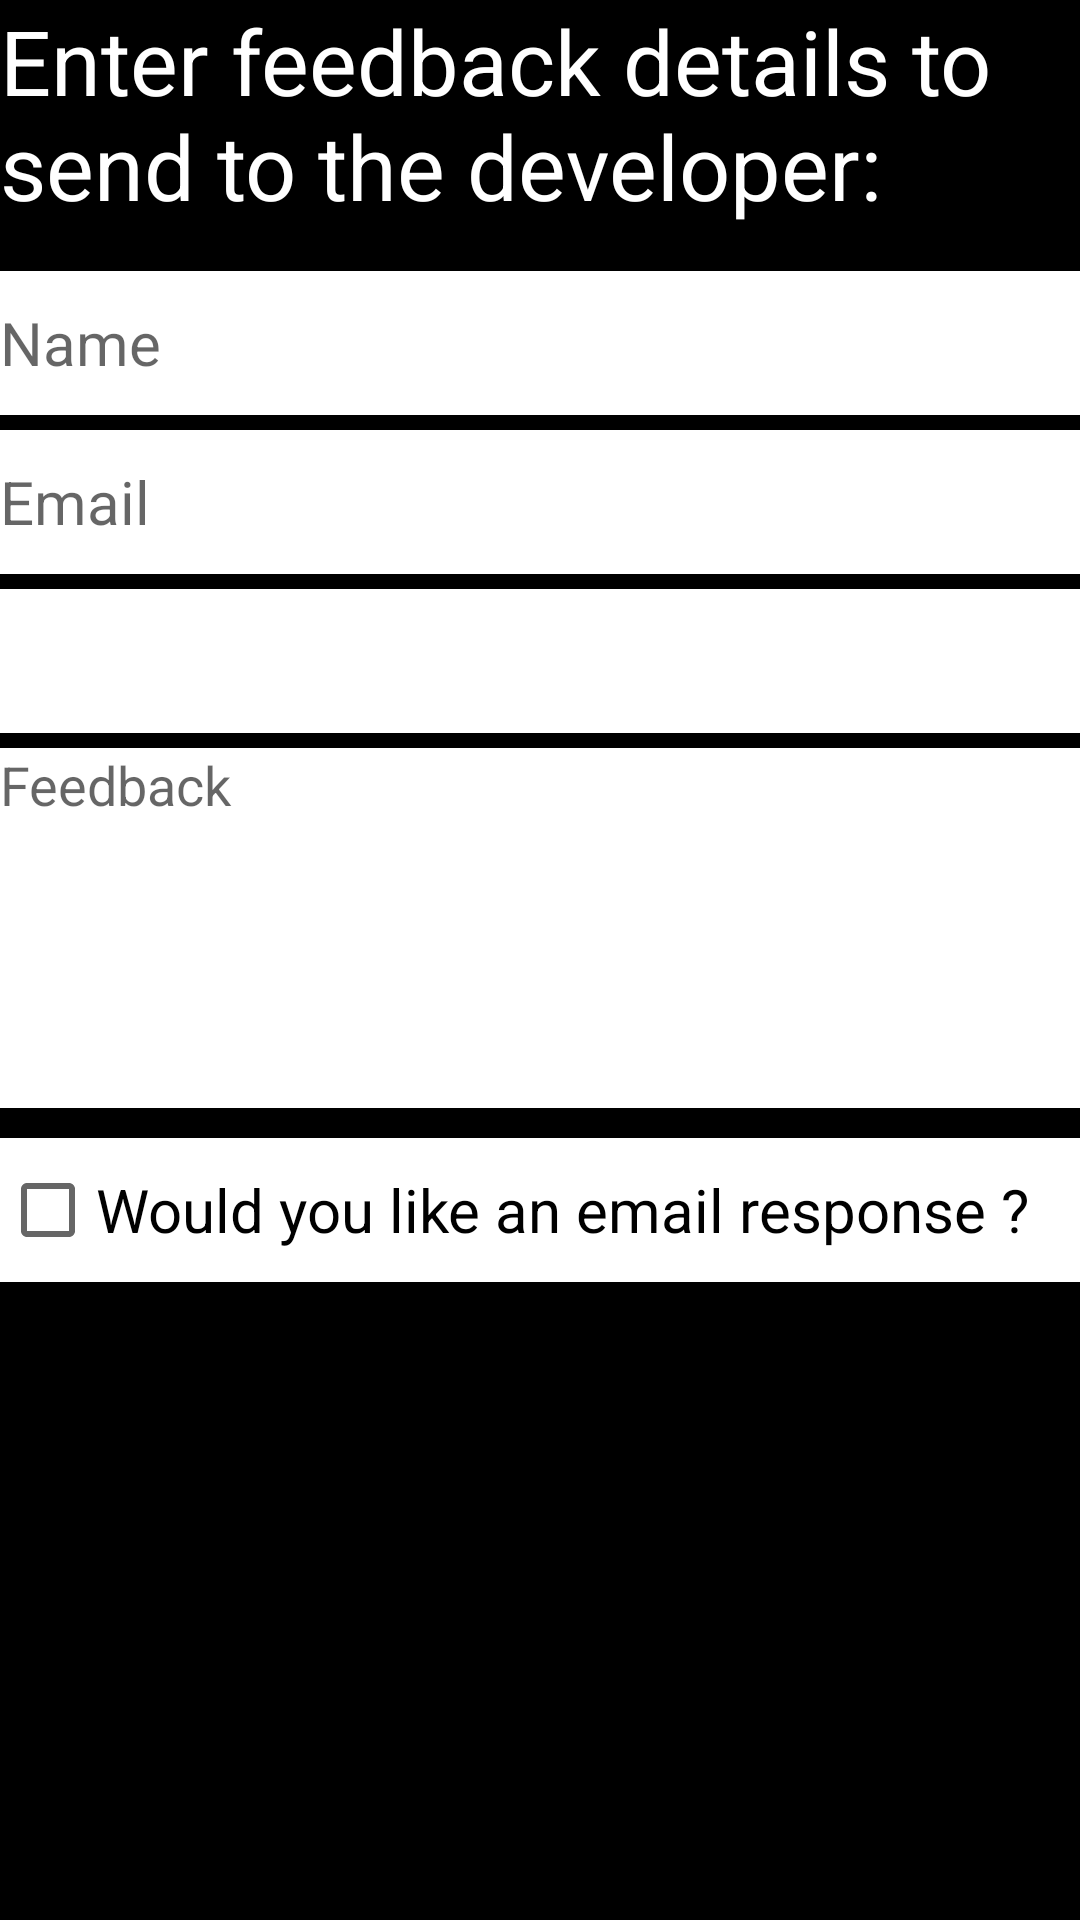

Layout XML and referenced resources for this Android screen:
<!-- AndroidManifest.xml: application theme Theme.Vuductuepractical -->
<!-- res/layout/activity_main.xml -->
<?xml version="1.0" encoding="utf-8"?>
<LinearLayout xmlns:android="http://schemas.android.com/apk/res/android"
    xmlns:tools="http://schemas.android.com/tools"
    android:id="@+id/activity_main"
    android:layout_width="match_parent"
    android:layout_height="match_parent"
    android:orientation="vertical">

    <TextView
        android:layout_width="wrap_content"
        android:layout_height="wrap_content"
        android:text="Enter feedback details to send to the developer:"
        android:textSize="30sp"
        android:layout_gravity="center"
        android:textColor="@color/white"/>

    <EditText
        android:id="@+id/edEmail"
        android:layout_width="match_parent"
        android:layout_height="48dp"
        android:layout_marginTop="15dp"
        android:background="@color/white"
        android:hint="Name"

        android:textSize="20sp" />

    <EditText
        android:id="@+id/edUser"
        android:layout_width="match_parent"
        android:layout_height="48dp"
        android:layout_marginTop="5dp"
        android:background="@color/white"
        android:hint="Email"
        android:textSize="20sp" />

    <Spinner
        android:id="@+id/spinner"
        android:layout_width="match_parent"
        android:layout_height="48dp"
        android:layout_marginTop="5dp"
        android:background="@color/white">

    </Spinner>

    <EditText
        android:layout_marginTop="5dp"
        android:layout_width="match_parent"
        android:layout_height="120dp"
        android:inputType="textMultiLine"
        android:hint="Feedback"
        android:background="@color/white"
        android:gravity="top"
        android:id="@+id/edDes"/>

    <CheckBox
        android:id="@+id/ck"
        android:layout_width="match_parent"
        android:layout_height="wrap_content"
        android:layout_marginTop="10dp"
        android:background="@color/white"
        android:minHeight="48dp"
        android:text="Would you like an email response ?"
        android:textSize="20sp" />

    <Button
        android:layout_width="match_parent"
        android:layout_height="wrap_content"
        android:id="@+id/btSend"
        android:text="Send Feedback"
        android:layout_gravity="center"
        android:layout_marginTop="10dp"
        android:padding="5sp"
        android:background="@drawable/btn_background"/>
</LinearLayout>
<!-- resources referenced by this layout -->
<resources>
  <style name="Theme.Vuductuepractical" parent="Theme.AppCompat.Light.NoActionBar">
          
          <item name="colorPrimary">@color/purple_500</item>
          <item name="colorPrimaryVariant">@color/purple_700</item>
          <item name="colorOnPrimary">@color/white</item>
          
          <item name="colorSecondary">@color/teal_200</item>
          <item name="colorSecondaryVariant">@color/teal_700</item>
          <item name="colorOnSecondary">@color/black</item>
          <item name="android:windowBackground">@color/black</item>
          
          <item name="android:statusBarColor" tools:targetApi="l">?attr/colorPrimaryVariant</item>
          
      </style>
  <!-- not gathered from this repository: default colours our renderer supplied (Android Studio template values) -->
  <color name="purple_500">#FF6200EE</color>
  <color name="purple_700">#FF3700B3</color>
  <color name="teal_200">#FF03DAC5</color>
  <color name="teal_700">#FF018786</color>
  <color name="black">#FF000000</color>
  <color name="white">#FFFFFFFF</color>
</resources>
